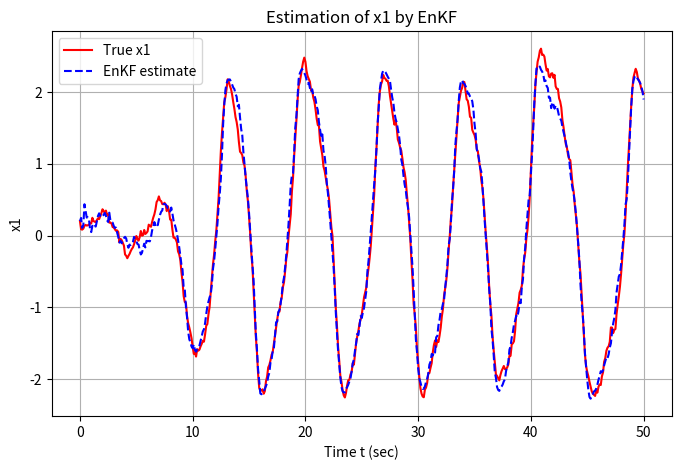
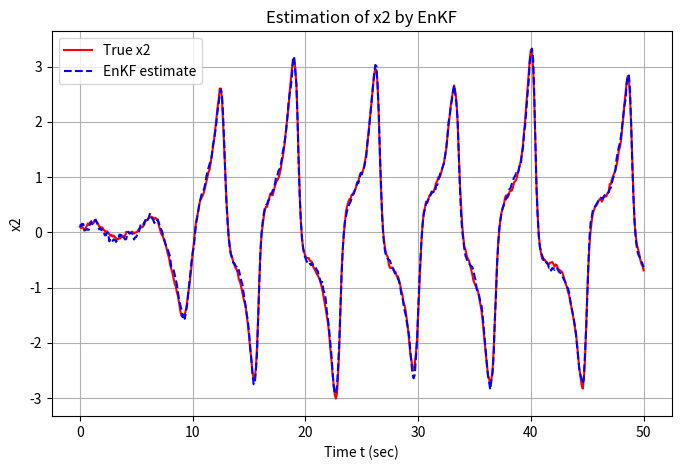
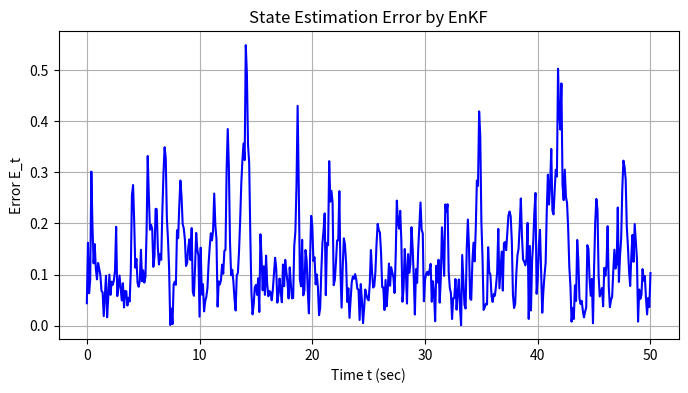
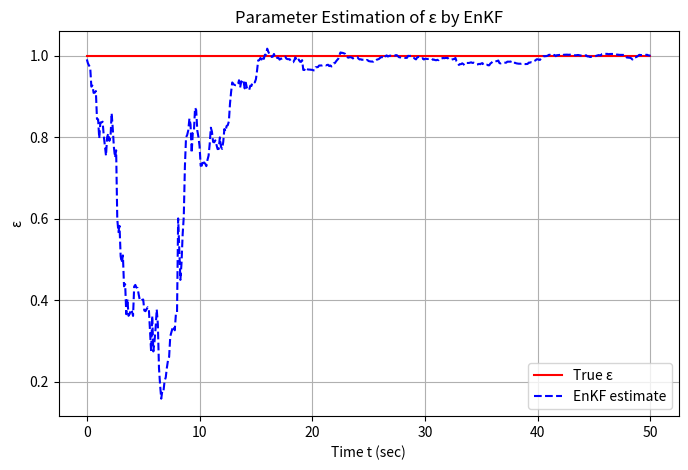
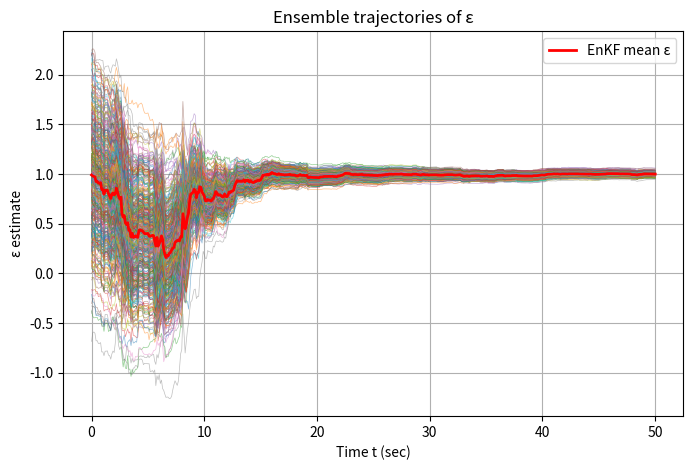

Source code (Python) for these figures, in order:
import numpy as np
import matplotlib.pyplot as plt

# ===========================================================
# 1. モデル＆フィルタ設定：Van der Pol 系のパラメータとノイズ
# ===========================================================

# -----------------------------
# 1.1 真の Van der Pol 系パラメータ（ε を推定対象とする）
# -----------------------------
# Van der Pol 方程式（2次 ODE）を 1次系に変換した形式：
#   x1' = x2
#   x2' = ε (1 - x1^2) x2 - x1
#
# ここでは、ε（イプシロン）を未知パラメータとして同時推定し、
# 真の値は eps = 1.0 とする。
eps = 1.0                        # 真のパラメータ ε（未知とみなす）

# -----------------------------
# 1.2 真の初期状態ベクトル [x1, x2]
# -----------------------------
# 参照用に真の軌道をシミュレーションするための初期値
x00 = np.array([0.2, 0.1])       # [x1, x2] の真の初期状態

# -----------------------------
# 1.3 時間離散化＆シミュレーション設定
# -----------------------------
dt = 0.1                         # タイムステップ Δt
sqrt_dt = np.sqrt(dt)            # プロセスノイズ付与時のスケーリング √Δt
T = 50.0                         # シミュレーション全時間 (秒)
N = int(T / dt)                  # ステップ数

# -----------------------------
# 1.4 ノイズ共分散の定義
# -----------------------------
# - 観測ノイズ R: x2 の観測時に加わるガウスノイズの分散
# - システムノイズ Q: [x1, x2] のプロセスノイズ共分散行列
# - ランダムウォークノイズ Q3: ε のランダムウォーク分散
#
# ε を定数と見做すなら Q3 は非常に小さく設定する
R  = 0.01                        # 観測ノイズ分散（x2 の観測に使用）
Q  = np.array([[0.026, 0.0],     # x1, x2 のプロセスノイズ共分散行列
               [0.0,   0.01]])
Q3 = 1e-7                        # ε のランダムウォークノイズ分散（非常に小さく設定）

# -----------------------------
# 1.5 観測モデルの定義：観測行列 C
# -----------------------------
# 観測として「x2 のみを観測する」設定とし、観測値 y_k = x2 + 観測ノイズ
# 拡張状態ベクトルは [x1, x2, ε] の3次元。C はそのうち x2 のみ選択する行列。
#   y_obs = C @ [x1, x2, ε]^T + v
C = np.array([0.0, 1.0, 0.0])    # 観測行列 (1×3)

# ===========================================================
# 2. 真のデータ生成：Van der Pol 系の真の軌道と観測データをシミュレーション
# ===========================================================

# -----------------------------
# 2.1 真の状態ベクトル x と観測 y を格納する配列を初期化
# -----------------------------
# x: 3行 × (N+1)列 の配列。各列が時刻 k における [x1, x2, ε]^T を表す。
# y: N+1個の観測データ（x2 のみノイズ付きで取得）
x = np.zeros((3, N + 1))
y = np.zeros(N + 1)

# -----------------------------
# 2.2 真の初期状態を設定
# -----------------------------
# x[0:2,0] に真の初期状態 [x00] をセットし、
# x[2,0] に真の ε の値をセット
x[0:2, 0] = x00   # [x1, x2]
x[2, 0]    = eps  # ε（定数として初期化）

# -----------------------------
# 2.3 真のプロセスノイズ wd と 観測ノイズ vd を生成
# -----------------------------
# - wd: 2行 × (N+1)列 の配列。各行がそれぞれ x1, x2 用のノイズ系列
#     wd = sqrt(Q) * 標準正規乱数 * √Δt
# - vd: (N+1)要素のベクトル。観測ノイズは x2 の観測に加わる
wd = np.vstack((
    np.sqrt(Q[0, 0]) * np.random.randn(N + 1),
    np.sqrt(Q[1, 1]) * np.random.randn(N + 1),
))
vd = np.sqrt(R) * np.random.randn(N + 1)  # 観測ノイズ (x2 only)

# -----------------------------
# 2.4 真の Van der Pol 系を離散化シミュレーション
# -----------------------------
for k in range(N):
    # 2.4.1 i時刻の真の状態を取り出す
    x1, x2, eps_true = x[:, k]

    # 2.4.2 Van der Pol の式を計算
    #    x1' = x2
    #    x2' = ε (1 - x1^2) x2 - x1
    x1_dot = x2
    x2_dot = eps_true * (1 - x1**2) * x2 - x1

    # 2.4.3 次のステップの状態を Euler 法で予測し、プロセスノイズを加える
    #   x[k+1] = x[k] + dt * [x1_dot, x2_dot] + √dt * wd[:, k]
    x[0, k + 1] = x[0, k] + dt * x1_dot + sqrt_dt * wd[0, k]
    x[1, k + 1] = x[1, k] + dt * x2_dot + sqrt_dt * wd[1, k]
    # ε は真の定数としてランダムウォークを加えず一定値を維持
    x[2, k + 1] = eps_true

    # 2.4.4 観測生成：x2 に観測ノイズを加えたものを y[k] に格納
    y[k] = C @ x[:, k] + vd[k]

# 最終ステップ (k=N) の観測も同様にノイズを加えて取得
y[N] = C @ x[:, N] + vd[N]

# ===========================================================
# 3. EnKF の初期化：アンサンブル生成と初期設定
# ===========================================================

# -----------------------------
# 3.1 拡張状態ベクトル次元と観測次元、アンサンブル数の定義
# -----------------------------
n = 3      # 拡張状態次元 [x1, x2, ε]
p = 1      # 観測次元 (x2 のみ)
M = 500    # アンサンブルメンバー数 (大きめを選択)

# -----------------------------
# 3.2 各メンバーの初期アンサンブルを構成
# -----------------------------
# 真の初期状態 [x00, eps] のまわりにランダムにばらつきを持たせる
#   - x1, x2 は平均0 分散0.5 の正規分布で乱数を与え、真値に加算
#   - ε は平均0, 分散0.5 の分布で乱数を与え、真値 (eps) に加算
xep = np.random.normal(0, 0.5, (n, M))  # 平均0, 分散0.5 のノイズ行列
for i in range(M):
    xep[0:2, i] += x00                 # x1, x2 の初期値にノイズを加える
    xep[2,   i] += eps                 # ε の初期値にノイズを加える

# -----------------------------
# 3.3 推定結果を格納する配列の準備
# -----------------------------
# xhat: 各時刻でのアンサンブル平均 [x1, x2, ε] を保存
xhat = np.zeros((n, N + 1))
# eps_ensemble: 各メンバーの ε の推定値を時系列で保存（プロット用に利用）
eps_ensemble = np.zeros((M, N + 1))

# -----------------------------
# 3.4 拡張システムノイズ共分散行列 Qe と 観測ノイズ分散 Re の定義
# -----------------------------
#   Qe は 3×3 の共分散行列で、上2×2 が状態 [x1, x2] のノイズ共分散 Q、
#   3行3列目に ε 用の Q3 を入れる。残りは 0。
Qe = np.zeros((n, n))
Qe[0:2, 0:2] = Q   # [x1, x2] 用プロセスノイズ共分散
Qe[2,    2] = Q3   # ε 用ランダムウォークノイズ分散
Re = R             # 観測ノイズ分散（スカラー）

# -----------------------------
# 3.5 EnKF で使う一時変数を初期化
# -----------------------------
# xef: 解析後のアンサンブル一時格納 (3×M)
# yep: 各メンバーの観測予測 (1×M)
# nu:  イノベーション（観測誤差 y_obs[k] - y_pred）(1×M)
xef = np.zeros((n, M))
yep = np.zeros((p, M))
nu  = np.zeros((p, M))

# ===========================================================
# 4. EnKF 推定ループ：各時刻で (1) 分析 → (2) 予測 を実行
# ===========================================================
for k in range(N + 1):
    # -----------------------------
    # 4.1 分析ステップ (Analysis)：観測更新
    # -----------------------------
    # (1) 各メンバーの観測予測を計算し、擾乱観測ノイズを加える
    #     - 観測モデル: y_pred = C @ xep[:, i]
    #     - 擾乱観測ノイズ v_i ~ N(0, R)
    ve = np.sqrt(Re) * np.random.randn(p, M)  # 擾乱観測ノイズをメンバーごとに生成
    for i in range(M):
        # 各メンバー i に対し観測予測: yep[i] = C @ x_prior + v_i
        yep[:, i] = C @ xep[:, i] + ve[:, i]

    # (2) アンサンブル平均と偏差を計算
    x_mean = np.mean(xep, axis=1, keepdims=True)  # 状態平均 (3×1)
    y_mean = np.mean(yep, axis=1, keepdims=True)  # 観測平均 (1×1)
    Ex     = xep - x_mean                         # 各メンバーの状態偏差 (3×M)
    Ey     = yep - y_mean                         # 各メンバーの観測偏差 (1×M)

    # (3) サンプル共分散を計算
    #  Pxy: 状態-観測間のサンプル共分散 (3×1)
    #  Pyy: 観測-観測間のサンプル共分散 (1×1)
    Pxy = (Ex @ Ey.T) / (M - 1)  # 3×1 行列
    Pyy = (Ey @ Ey.T) / (M - 1)  # 1×1 行列

    # (4) カルマンゲインを計算 K = Pxy * inv(Pyy)
    K = Pxy @ np.linalg.inv(Pyy)  # (3×1) = (3×1) × (1×1)^{-1}

    # (5) 観測データ y[k] を使って各メンバーを更新
    for i in range(M):
        # イノベーション（観測誤差） ν_i = y_obs[k] - y_pred_i
        nu[:, i] = y[k] - yep[:, i]
        # 更新: x_posterior = x_prior + K @ ν
        xef[:, i] = xep[:, i] + K @ nu[:, i]

    # (6) 解析後アンサンブルの平均を推定値として保存
    xhat[:, k]         = np.mean(xef, axis=1)   # 推定平均 [x1, x2, ε]
    eps_ensemble[:, k] = xef[2, :]               # 各メンバーの ε 値を保存

    # -----------------------------
    # 4.2 予測ステップ (Forecast)：時間更新
    # -----------------------------
    # 解析後の各メンバー xef[:, i] を用いて次ステップの予測を行う
    # プロセスノイズ we_i ~ N(0, Qe) を各メンバーごとにサンプリング
    we = np.random.multivariate_normal(np.zeros(n), Qe, size=M).T  # (3×M) のノイズ行列

    for i in range(M):
        x1_i, x2_i, eps_i = xef[:, i]

        # Van der Pol 系の RHS を計算
        x1_dot = x2_i
        x2_dot = eps_i * (1 - x1_i**2) * x2_i - x1_i

        # 状態 x1, x2 の予測ステップ: Euler 法 + プロセスノイズ
        xep[0, i] = x1_i + dt * x1_dot + sqrt_dt * we[0, i]
        xep[1, i] = x2_i + dt * x2_dot + sqrt_dt * we[1, i]

        # パラメータ ε のランダムウォーク予測: ε_new = ε_old + ノイズ
        # もし Q3＝0 にすれば ε は定数として変化しないことになる
        xep[2, i] = eps_i + sqrt_dt * we[2, i]

# ===========================================================
# 5. 推定誤差計算：状態推定誤差 E_t を算出
# ===========================================================
# 真の (x1, x2) と推定 (xhat1, xhat2) のユークリッド誤差を各時刻で計算
state_error = np.sqrt(
    (x[0, :] - xhat[0, :])**2 +
    (x[1, :] - xhat[1, :])**2
)
time = np.linspace(0, T, N + 1)  # 時間軸（秒）

# ===========================================================
# 6. 結果プロット：状態・パラメータ推定結果と誤差を可視化
# ===========================================================

# (1) 状態 x1 の推定軌道 vs 真の軌道
plt.figure(figsize=(8, 5))
plt.plot(time, x[0, :],       'r-',  label='True x1',    linewidth=1.5)
plt.plot(time, xhat[0, :],    'b--', label='EnKF estimate', linewidth=1.5)
plt.xlabel('Time t (sec)')
plt.ylabel('x1')
plt.title('Estimation of x1 by EnKF')
plt.grid(True)
plt.legend()

# (2) 状態 x2 の推定軌道 vs 真の軌道
plt.figure(figsize=(8, 5))
plt.plot(time, x[1, :],       'r-',  label='True x2',    linewidth=1.5)
plt.plot(time, xhat[1, :],    'b--', label='EnKF estimate', linewidth=1.5)
plt.xlabel('Time t (sec)')
plt.ylabel('x2')
plt.title('Estimation of x2 by EnKF')
plt.grid(True)
plt.legend()

# (3) 状態推定誤差 E_t のプロット
plt.figure(figsize=(8, 4))
plt.plot(time, state_error, 'b-', linewidth=1.5)
plt.xlabel('Time t (sec)')
plt.ylabel('Error E_t')
plt.title('State Estimation Error by EnKF')
plt.grid(True)

# (4) パラメータ ε の推定軌道 vs 真の定数値
plt.figure(figsize=(8, 5))
plt.plot(time, x[2, :],       'r-',  label='True ε',    linewidth=1.5)
plt.plot(time, xhat[2, :],    'b--', label='EnKF estimate', linewidth=1.5)
plt.xlabel('Time t (sec)')
plt.ylabel('ε')
plt.title('Parameter Estimation of ε by EnKF')
plt.grid(True)
plt.legend()

# (5) 各アンサンブルメンバーの ε 推定軌跡と平均値
plt.figure(figsize=(8, 5))
for i in range(M):
    plt.plot(time, eps_ensemble[i, :], linewidth=0.5, alpha=0.5)
plt.plot(time, xhat[2, :], 'r-', linewidth=2, label='EnKF mean ε')
plt.xlabel('Time t (sec)')
plt.ylabel('ε estimate')
plt.title('Ensemble trajectories of ε')
plt.grid(True)
plt.legend()

plt.show()
